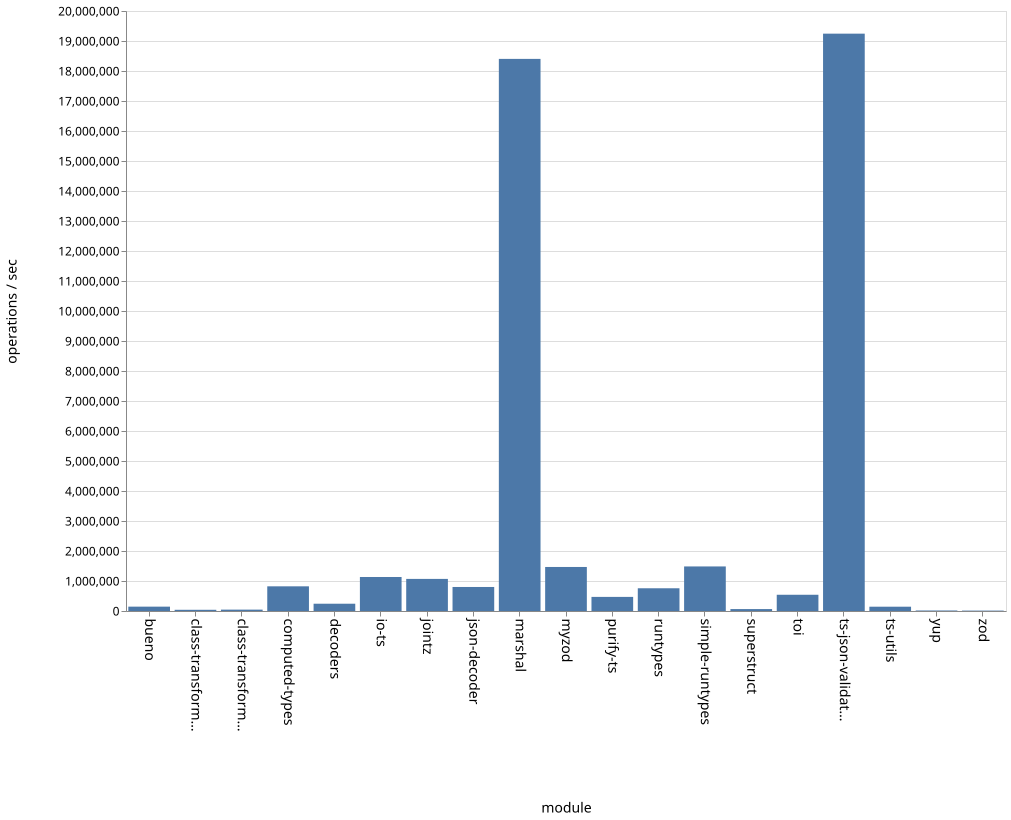

Data behind this chart, as committed beside it:
name, ops
bueno, 145186
class-transformer-validator-async, 40134
class-transformer-validator-sync, 45706
computed-types, 822536
decoders, 242769
io-ts, 1133591
jointz, 1069917
json-decoder, 800625
marshal, 18403653
myzod, 1467731
purify-ts, 470187
runtypes, 757629
simple-runtypes, 1485408
superstruct, 64124
toi, 541226
ts-json-validator, 19244760
ts-utils, 143339
yup, 17215
zod, 13592
